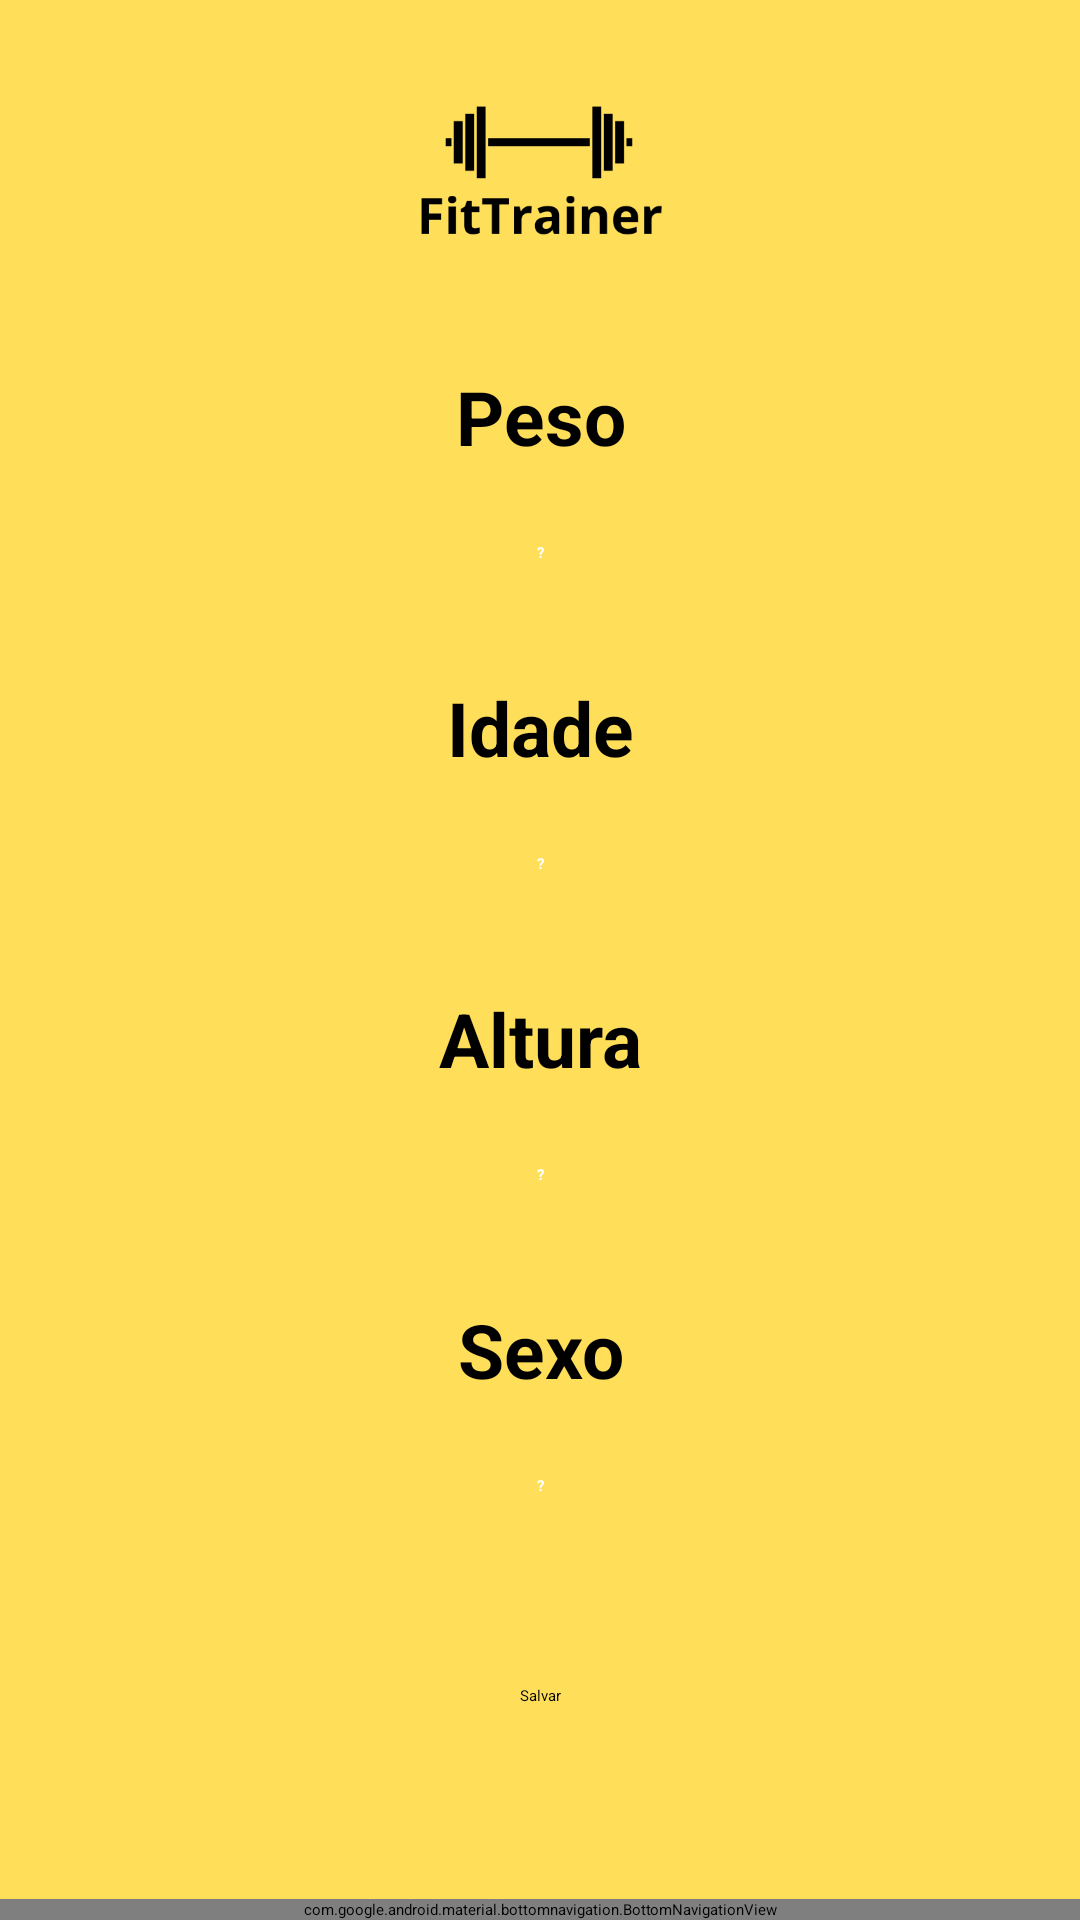

Produce the Android XML layout that renders to this screen, including the resource entries it uses.
<!-- AndroidManifest.xml: application theme Theme.Portfolio -->
<!-- res/layout/activity_perfil.xml -->
<?xml version="1.0" encoding="utf-8"?>
<LinearLayout xmlns:android="http://schemas.android.com/apk/res/android"
    xmlns:app="http://schemas.android.com/apk/res-auto"
    android:id="@+id/main"
    android:layout_width="match_parent"
    android:layout_height="match_parent"
    android:orientation="vertical"
    android:background="@color/background">

    <ImageView
        android:id="@+id/logo"
        android:layout_width="wrap_content"
        android:layout_height="117dp"
        android:layout_gravity="center"
        android:layout_marginTop="0dp"
        android:src="@drawable/logo"/>

    <TextView
        android:layout_width="match_parent"
        android:layout_height="wrap_content"
        android:text="@string/perfilPeso"
        android:gravity="center"
        android:textAlignment="center"
        android:layout_marginTop="5dp"
        android:textSize="25dp"
        android:textStyle="bold"
        android:textColor="@color/black"
        android:layout_marginStart="50dp"
        android:layout_marginEnd="50dp"
        />

    <EditText
        android:id="@+id/pesoEditText"
        android:textColor="@color/white"
        android:hint="@string/interrogação"
        android:textAlignment="center"
        android:textColorHint="@color/white"
        android:textStyle="bold"
        style="@style/edit_text_perfil"
        />

    <TextView
        android:layout_width="match_parent"
        android:layout_height="wrap_content"
        android:text="@string/perfilIdade"
        android:gravity="center"
        android:textAlignment="center"
        android:layout_marginTop="5dp"
        android:textSize="25dp"
        android:textStyle="bold"
        android:textColor="@color/black"
        android:layout_marginStart="50dp"
        android:layout_marginEnd="50dp"
        />

    <EditText
        android:id="@+id/idadeEditText"
        android:textColor="@color/white"
        android:hint="@string/interrogação"
        android:textAlignment="center"
        android:textColorHint="@color/white"
        android:textStyle="bold"
        style="@style/edit_text_perfil"
        />

    <TextView
        android:layout_width="match_parent"
        android:layout_height="wrap_content"
        android:text="@string/perfilAltura"
        android:gravity="center"
        android:textAlignment="center"
        android:layout_marginTop="5dp"
        android:textSize="25dp"
        android:textStyle="bold"
        android:textColor="@color/black"
        android:layout_marginStart="50dp"
        android:layout_marginEnd="50dp"
        />

    <EditText
        android:id="@+id/alturaEditText"
        android:textColor="@color/white"
        android:hint="@string/interrogação"
        android:textAlignment="center"
        android:textColorHint="@color/white"
        android:textStyle="bold"
        style="@style/edit_text_perfil"
        />

    <TextView
        android:layout_width="match_parent"
        android:layout_height="wrap_content"
        android:text="@string/perfilSexo"
        android:gravity="center"
        android:textAlignment="center"
        android:layout_marginTop="5dp"
        android:textSize="25dp"
        android:textStyle="bold"
        android:textColor="@color/black"
        android:layout_marginStart="50dp"
        android:layout_marginEnd="50dp"
        />

    <EditText
        android:id="@+id/sexoEditText"
        android:textColor="@color/white"
        android:hint="@string/interrogação"
        android:textAlignment="center"
        android:textColorHint="@color/white"
        android:textStyle="bold"
        style="@style/edit_text_perfil"
        />

    <Button
        android:id="@+id/saveButton"
        android:layout_width="200dp"
        android:layout_height="wrap_content"
        android:textAlignment="center"
        android:text="Salvar"
        android:layout_gravity="center"
        android:layout_marginTop="30dp"
        />

    <View
        android:layout_width="0dp"
        android:layout_height="0dp"
        android:layout_weight="1"/>

    <com.google.android.material.bottomnavigation.BottomNavigationView
        android:layout_width="match_parent"
        android:layout_height="wrap_content"
        app:menu="@menu/bottom_navigation"
        android:background="@color/black"
        app:itemIconTint="@color/white"
        app:itemTextColor="@color/white"
        app:labelVisibilityMode="labeled"/>

</LinearLayout>
<!-- resources referenced by this layout -->
<resources>
  <color name="background">#FFDE59</color>
  <color name="black">#FF000000</color>
  <color name="white">#FFFFFFFF</color>
  <!-- drawable logo: png bitmap (drawable, 7070 bytes) -->
  <string name="perfilAltura">Altura</string>
  <string name="perfilIdade">Idade</string>
  <string name="perfilPeso">Peso</string>
  <string name="perfilSexo">Sexo</string>
  <style name="edit_text_perfil">
          <item name="android:layout_width">210dp</item>
          <item name="android:layout_height">60dp</item>
          <item name="android:background">@drawable/edit_text_perfil</item>
          <item name="android:padding">20dp</item>
          <item name="android:layout_marginTop">5dp</item>
          <item name="android:layout_gravity">center</item>
  
          <item name="android:maxLength">27</item>
      </style>
</resources>
